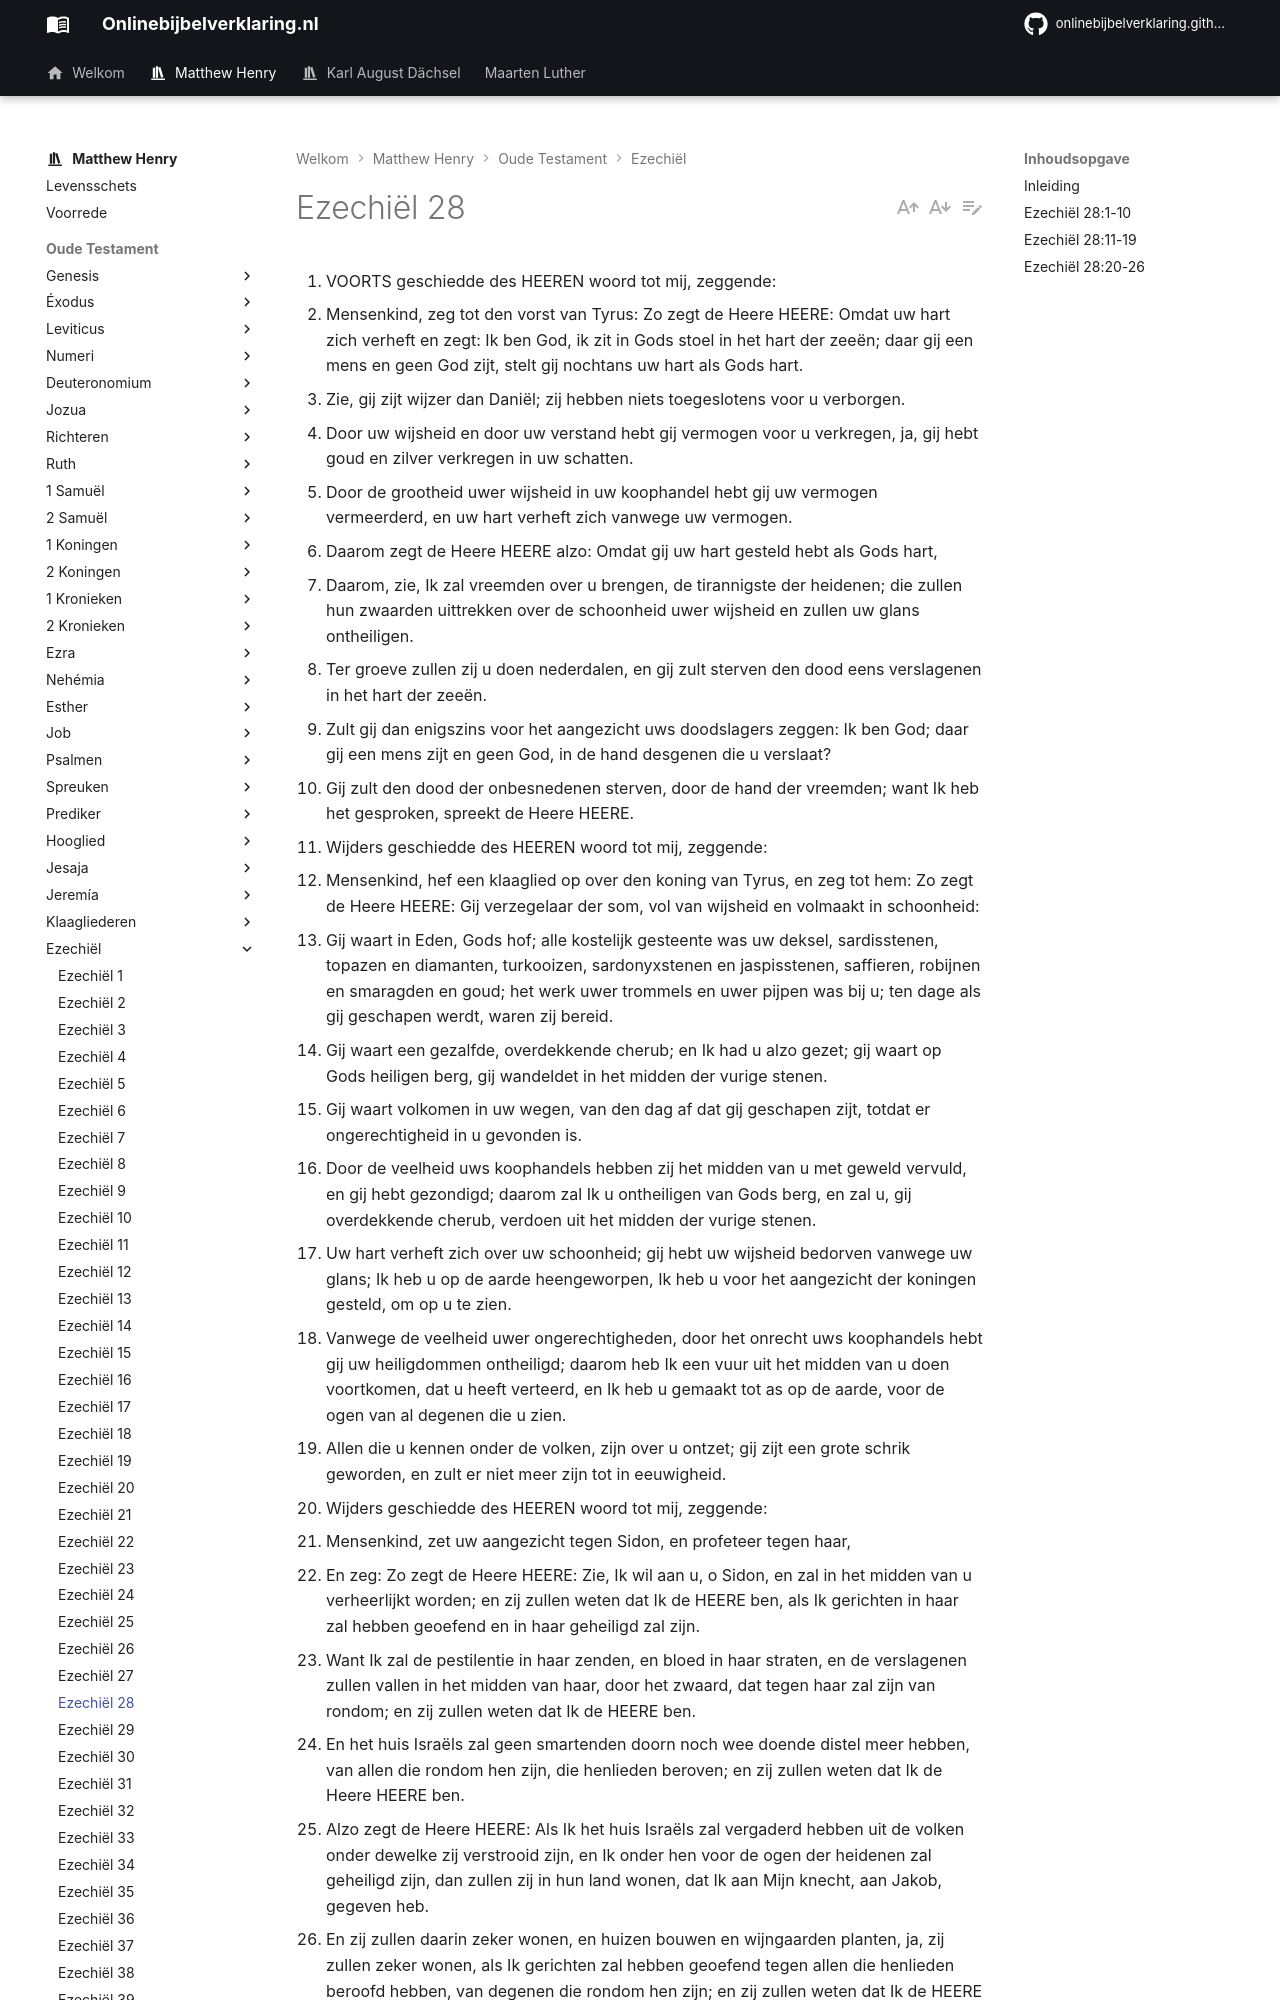

repository: onlinebijbelverklaring/onlinebijbelverklaring.github.io · page: matthewhenry/Ezechiel/Ezechiel28/index.html · generator: mkdocs

1. VOORTS geschiedde des HEEREN woord tot mij, zeggende:
2. Mensenkind, zeg tot den vorst van Tyrus: Zo zegt de Heere HEERE: Omdat uw hart zich verheft en zegt: Ik ben God, ik zit in Gods stoel in het hart der zeeën; daar gij een mens en geen God zijt, stelt gij nochtans uw hart als Gods hart.
3. Zie, gij zijt wijzer dan Daniël; zij hebben niets toegeslotens voor u verborgen.
4. Door uw wijsheid en door uw verstand hebt gij vermogen voor u verkregen, ja, gij hebt goud en zilver verkregen in uw schatten.
5. Door de grootheid uwer wijsheid in uw koophandel hebt gij uw vermogen vermeerderd, en uw hart verheft zich vanwege uw vermogen.
6. Daarom zegt de Heere HEERE alzo: Omdat gij uw hart gesteld hebt als Gods hart,
7. Daarom, zie, Ik zal vreemden over u brengen, de tirannigste der heidenen; die zullen hun zwaarden uittrekken over de schoonheid uwer wijsheid en zullen uw glans ontheiligen.
8. Ter groeve zullen zij u doen nederdalen, en gij zult sterven den dood eens verslagenen in het hart der zeeën.
9. Zult gij dan enigszins voor het aangezicht uws doodslagers zeggen: Ik ben God; daar gij een mens zijt en geen God, in de hand desgenen die u verslaat?
10. Gij zult den dood der onbesnedenen sterven, door de hand der vreemden; want Ik heb het gesproken, spreekt de Heere HEERE.
11. Wijders geschiedde des HEEREN woord tot mij, zeggende:
12. Mensenkind, hef een klaaglied op over den koning van Tyrus, en zeg tot hem: Zo zegt de Heere HEERE: Gij verzegelaar der som, vol van wijsheid en volmaakt in schoonheid:
13. Gij waart in Eden, Gods hof; alle kostelijk gesteente was uw deksel, sardisstenen, topazen en diamanten, turkooizen, sardonyxstenen en jaspisstenen, saffieren, robijnen en smaragden en goud; het werk uwer trommels en uwer pijpen was bij u; ten dage als gij geschapen werdt, waren zij bereid.
14. Gij waart een gezalfde, overdekkende cherub; en Ik had u alzo gezet; gij waart op Gods heiligen berg, gij wandeldet in het midden der vurige stenen.
15. Gij waart volkomen in uw wegen, van den dag af dat gij geschapen zijt, totdat er ongerechtigheid in u gevonden is.
16. Door de veelheid uws koophandels hebben zij het midden van u met geweld vervuld, en gij hebt gezondigd; daarom zal Ik u ontheiligen van Gods berg, en zal u, gij overdekkende cherub, verdoen uit het midden der vurige stenen.
17. Uw hart verheft zich over uw schoonheid; gij hebt uw wijsheid bedorven vanwege uw glans; Ik heb u op de aarde heengeworpen, Ik heb u voor het aangezicht der koningen gesteld, om op u te zien.
18. Vanwege de veelheid uwer ongerechtigheden, door het onrecht uws koophandels hebt gij uw heiligdommen ontheiligd; daarom heb Ik een vuur uit het midden van u doen voortkomen, dat u heeft verteerd, en Ik heb u gemaakt tot as op de aarde, voor de ogen van al degenen die u zien.
19. Allen die u kennen onder de volken, zijn over u ontzet; gij zijt een grote schrik geworden, en zult er niet meer zijn tot in eeuwigheid.
20. Wijders geschiedde des HEEREN woord tot mij, zeggende:
21. Mensenkind, zet uw aangezicht tegen Sidon, en profeteer tegen haar,
22. En zeg: Zo zegt de Heere HEERE: Zie, Ik wil aan u, o Sidon, en zal in het midden van u verheerlijkt worden; en zij zullen weten dat Ik de HEERE ben, als Ik gerichten in haar zal hebben geoefend en in haar geheiligd zal zijn.
23. Want Ik zal de pestilentie in haar zenden, en bloed in haar straten, en de verslagenen zullen vallen in het midden van haar, door het zwaard, dat tegen haar zal zijn van rondom; en zij zullen weten dat Ik de HEERE ben.
24. En het huis Israëls zal geen smartenden doorn noch wee doende distel meer hebben, van allen die rondom hen zijn, die henlieden beroven; en zij zullen weten dat Ik de Heere HEERE ben.
25. Alzo zegt de Heere HEERE: Als Ik het huis Israëls zal vergaderd hebben uit de volken onder dewelke zij verstrooid zijn, en Ik onder hen voor de ogen der heidenen zal geheiligd zijn, dan zullen zij in hun land wonen, dat Ik aan Mijn knecht, aan Jakob, gegeven heb.
26. En zij zullen daarin zeker wonen, en huizen bouwen en wijngaarden planten, ja, zij zullen zeker wonen, als Ik gerichten zal hebben geoefend tegen allen die henlieden beroofd hebben, van degenen die rondom hen zijn; en zij zullen weten dat Ik de HEERE hunlieder God ben.

## Inleiding

In dit hoofdstuk hebben wij:

I. Een voorspelling van de val en ondergang van de koning van Tyrus die bij de verwoesting van de stad bovenal het doelwit van Gods pijlen is, vers 1-10.  
II. Een klaaglied om de koning van Tyrus, als hij zo gevallen is, hoewel hij valt door zijn eigen ongerechtigheid, vers 11-19.  
III. Een profetie van de verwoesting van Sidon, dat in de nabijheid van Tyrus lag en er afhankelijk van was, vers 20-23.  
IV. Een belofte van het herstel van het Israël Gods, hoewel op de dag zijn naburen er over juichten vers 24-26.
